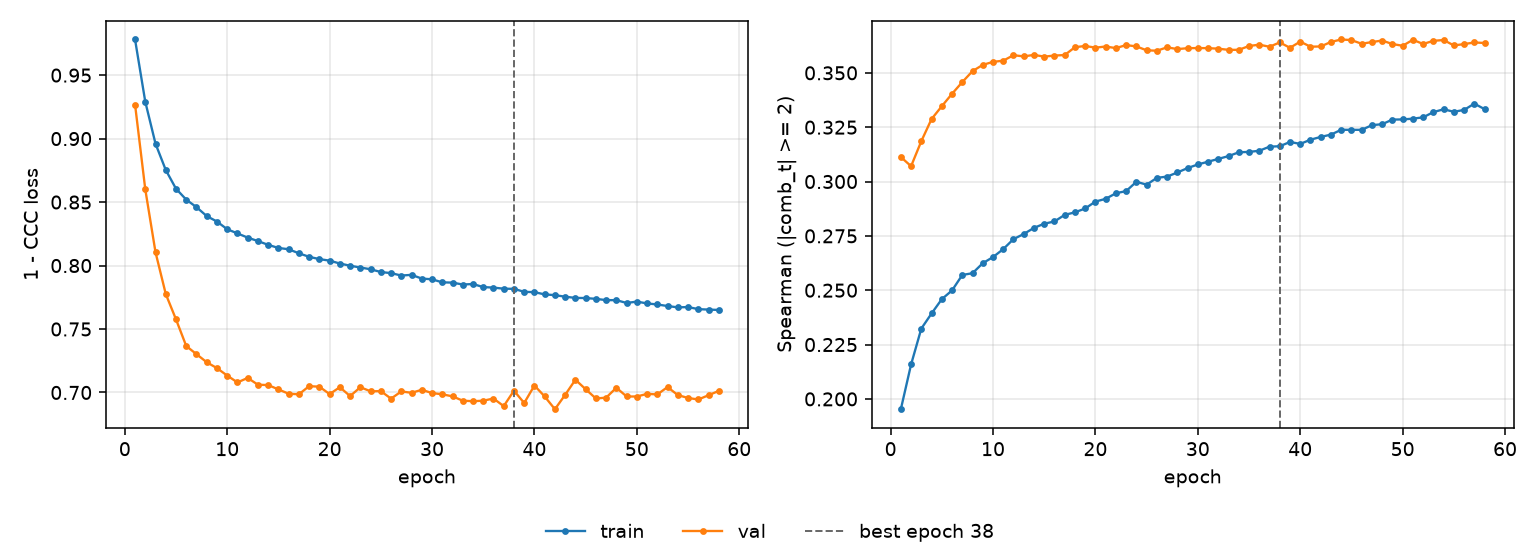

Data behind this chart, as committed beside it:
epoch, tr_loss, vl_loss, tr_sp, vl_sp, is_best
1, 0.9781, 0.9268, 0.1953, 0.3113, False
2, 0.929, 0.86, 0.2159, 0.3071, False
3, 0.8959, 0.8104, 0.2324, 0.3186, False
4, 0.8752, 0.7776, 0.2393, 0.3288, False
5, 0.8605, 0.7576, 0.2459, 0.3346, False
6, 0.8519, 0.7366, 0.2499, 0.3404, False
7, 0.846, 0.7302, 0.257, 0.3457, False
8, 0.839, 0.7238, 0.2578, 0.3508, False
9, 0.8346, 0.7192, 0.2624, 0.3537, False
10, 0.8286, 0.7133, 0.2653, 0.355, False
11, 0.8253, 0.7079, 0.2689, 0.3556, False
12, 0.822, 0.7115, 0.2735, 0.3581, False
13, 0.8193, 0.7061, 0.2759, 0.3576, False
14, 0.8163, 0.7059, 0.2787, 0.3583, False
15, 0.8139, 0.7024, 0.2806, 0.3575, False
16, 0.8128, 0.699, 0.2816, 0.3579, False
17, 0.8096, 0.6986, 0.2847, 0.3582, False
18, 0.8069, 0.705, 0.2858, 0.3618, False
19, 0.8051, 0.7046, 0.2876, 0.3624, False
20, 0.8039, 0.6987, 0.2908, 0.3616, False
21, 0.8016, 0.7042, 0.292, 0.3621, False
22, 0.7999, 0.6971, 0.2946, 0.3614, False
23, 0.7985, 0.7042, 0.2956, 0.3628, False
24, 0.7971, 0.7009, 0.2999, 0.3621, False
25, 0.7949, 0.7011, 0.2986, 0.3604, False
26, 0.794, 0.6952, 0.3017, 0.3602, False
27, 0.7921, 0.7009, 0.3023, 0.3617, False
28, 0.7927, 0.6997, 0.3042, 0.3609, False
29, 0.7897, 0.7021, 0.3062, 0.3613, False
30, 0.7892, 0.6995, 0.3079, 0.3614, False
31, 0.7868, 0.6986, 0.3091, 0.3614, False
32, 0.7866, 0.697, 0.3104, 0.3611, False
33, 0.785, 0.6935, 0.3117, 0.3606, False
34, 0.7854, 0.6931, 0.3134, 0.3606, False
35, 0.783, 0.6935, 0.3136, 0.3623, False
36, 0.7826, 0.6952, 0.3141, 0.363, False
37, 0.7818, 0.6893, 0.316, 0.362, False
38, 0.7816, 0.7014, 0.3162, 0.364, True
39, 0.7793, 0.6917, 0.3182, 0.3615, False
40, 0.779, 0.7055, 0.3173, 0.3644, False
41, 0.7773, 0.6969, 0.3192, 0.362, False
42, 0.7767, 0.6868, 0.3205, 0.3621, False
43, 0.7755, 0.6982, 0.3216, 0.3642, False
44, 0.7745, 0.71, 0.3238, 0.3653, False
45, 0.7744, 0.7026, 0.3238, 0.3651, False
46, 0.7738, 0.6953, 0.3238, 0.3634, False
47, 0.7728, 0.6959, 0.3259, 0.3642, False
48, 0.7727, 0.7038, 0.3264, 0.3649, False
49, 0.7705, 0.6969, 0.3285, 0.3633, False
50, 0.7716, 0.6968, 0.3286, 0.3625, False
51, 0.7702, 0.6989, 0.3289, 0.3652, False
52, 0.7693, 0.6985, 0.3295, 0.3633, False
53, 0.7681, 0.7043, 0.3319, 0.3647, False
54, 0.7671, 0.698, 0.3332, 0.3651, False
55, 0.7673, 0.6957, 0.3321, 0.3626, False
56, 0.7657, 0.6945, 0.3329, 0.3632, False
57, 0.7653, 0.6978, 0.3358, 0.364, False
58, 0.765, 0.7013, 0.3333, 0.3637, False
